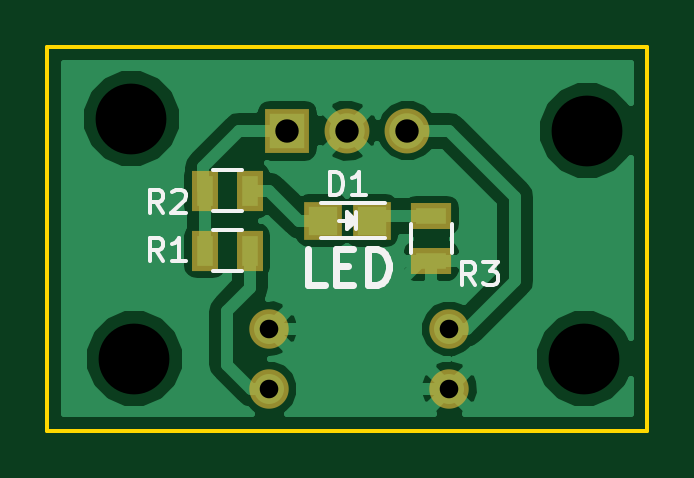
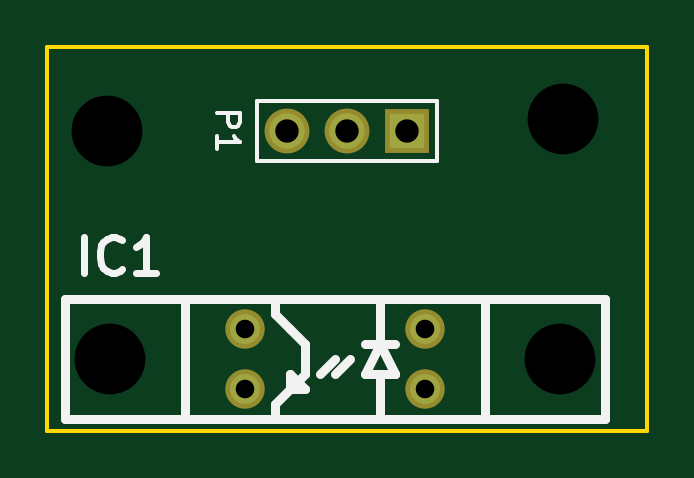
Circuit board: 10 layer files. Board 25.4 x 16.3 mm.
- bottom_copper: OptoStop-B.Cu.gbr (562 bytes)
- bottom_mask: OptoStop-B.Mask.gbr (556 bytes)
- paste: OptoStop-B.Paste.gbr (288 bytes)
- bottom_silk: OptoStop-B.SilkS.gbr (3404 bytes)
- outline: OptoStop-Edge.Cuts.gbr (521 bytes)
- top_copper: OptoStop-F.Cu.gbr (21701 bytes)
- top_mask: OptoStop-F.Mask.gbr (863 bytes)
- paste: OptoStop-F.Paste.gbr (595 bytes)
- top_silk: OptoStop-F.SilkS.gbr (4055 bytes)
- drill: OptoStop.drl (219 bytes)

=== bottom_copper: OptoStop-B.Cu.gbr ===
G04 #@! TF.FileFunction,Copper,L2,Bot,Signal*
%FSLAX46Y46*%
G04 Gerber Fmt 4.6, Leading zero omitted, Abs format (unit mm)*
G04 Created by KiCad (PCBNEW 4.0.1-stable) date Tuesday, March 29, 2016 'AMt' 01:18:38 AM*
%MOMM*%
G01*
G04 APERTURE LIST*
%ADD10C,0.100000*%
%ADD11C,1.270000*%
%ADD12R,1.500000X1.500000*%
%ADD13C,1.500000*%
G04 APERTURE END LIST*
D10*
D11*
X153670000Y-115062000D03*
X153670000Y-112522000D03*
X146050000Y-112522000D03*
X146050000Y-115062000D03*
D12*
X146812000Y-104140000D03*
D13*
X149352000Y-104140000D03*
X151892000Y-104140000D03*
M02*

=== bottom_mask: OptoStop-B.Mask.gbr ===
G04 #@! TF.FileFunction,Soldermask,Bot*
%FSLAX46Y46*%
G04 Gerber Fmt 4.6, Leading zero omitted, Abs format (unit mm)*
G04 Created by KiCad (PCBNEW 4.0.1-stable) date Tuesday, March 29, 2016 'AMt' 01:18:38 AM*
%MOMM*%
G01*
G04 APERTURE LIST*
%ADD10C,0.100000*%
%ADD11C,1.670000*%
%ADD12R,1.900000X1.900000*%
%ADD13C,1.900000*%
G04 APERTURE END LIST*
D10*
D11*
X153670000Y-115062000D03*
X153670000Y-112522000D03*
X146050000Y-112522000D03*
X146050000Y-115062000D03*
D12*
X146812000Y-104140000D03*
D13*
X149352000Y-104140000D03*
X151892000Y-104140000D03*
M02*

=== paste: OptoStop-B.Paste.gbr ===
G04 #@! TF.FileFunction,Paste,Bot*
%FSLAX46Y46*%
G04 Gerber Fmt 4.6, Leading zero omitted, Abs format (unit mm)*
G04 Created by KiCad (PCBNEW 4.0.1-stable) date Tuesday, March 29, 2016 'AMt' 01:18:38 AM*
%MOMM*%
G01*
G04 APERTURE LIST*
%ADD10C,0.100000*%
G04 APERTURE END LIST*
D10*
M02*

=== bottom_silk: OptoStop-B.SilkS.gbr ===
G04 #@! TF.FileFunction,Legend,Bot*
%FSLAX46Y46*%
G04 Gerber Fmt 4.6, Leading zero omitted, Abs format (unit mm)*
G04 Created by KiCad (PCBNEW 4.0.1-stable) date Tuesday, March 29, 2016 'AMt' 01:18:38 AM*
%MOMM*%
G01*
G04 APERTURE LIST*
%ADD10C,0.100000*%
%ADD11C,0.381000*%
%ADD12C,0.150000*%
%ADD13C,0.304800*%
G04 APERTURE END LIST*
D10*
D11*
X152400000Y-115697000D02*
X152400000Y-116332000D01*
X151765000Y-115062000D02*
X151130000Y-115062000D01*
X151130000Y-115062000D02*
X151765000Y-114427000D01*
X151765000Y-114427000D02*
X151765000Y-115062000D01*
X149860000Y-113792000D02*
X150495000Y-114427000D01*
X149225000Y-113792000D02*
X149860000Y-114427000D01*
X147320000Y-113157000D02*
X148590000Y-113157000D01*
X147955000Y-116332000D02*
X147955000Y-115062000D01*
X147955000Y-115062000D02*
X147955000Y-114427000D01*
X147955000Y-114427000D02*
X147320000Y-114427000D01*
X147320000Y-114427000D02*
X148590000Y-114427000D01*
X148590000Y-114427000D02*
X147955000Y-113157000D01*
X147955000Y-113157000D02*
X147320000Y-114427000D01*
X147320000Y-114427000D02*
X147955000Y-113157000D01*
X147955000Y-113157000D02*
X147955000Y-111252000D01*
X152400000Y-111252000D02*
X152400000Y-111887000D01*
X152400000Y-111887000D02*
X151765000Y-112522000D01*
X151765000Y-112522000D02*
X151130000Y-113157000D01*
X151130000Y-113157000D02*
X151130000Y-114427000D01*
X151130000Y-114427000D02*
X152400000Y-115697000D01*
X156210000Y-116332000D02*
X161290000Y-116332000D01*
X161290000Y-116332000D02*
X161290000Y-111252000D01*
X161290000Y-111252000D02*
X156210000Y-111252000D01*
X138430000Y-116332000D02*
X143510000Y-116332000D01*
X138430000Y-116332000D02*
X138430000Y-111252000D01*
X138430000Y-111252000D02*
X143510000Y-111252000D01*
X141605000Y-113792000D02*
G75*
G03X141605000Y-113792000I-1270000J0D01*
G01*
X160655000Y-113792000D02*
G75*
G03X160655000Y-113792000I-1270000J0D01*
G01*
X143510000Y-116332000D02*
X156210000Y-116332000D01*
X156210000Y-116332000D02*
X156210000Y-111252000D01*
X156210000Y-111252000D02*
X143510000Y-111252000D01*
X143510000Y-111252000D02*
X143510000Y-116332000D01*
D12*
X153162000Y-105410000D02*
X145542000Y-105410000D01*
X145542000Y-105410000D02*
X145542000Y-102870000D01*
X145542000Y-102870000D02*
X153162000Y-102870000D01*
X153162000Y-102870000D02*
X153162000Y-105410000D01*
D13*
X160491714Y-110163429D02*
X160491714Y-108639429D01*
X158895143Y-110018286D02*
X158967714Y-110090857D01*
X159185428Y-110163429D01*
X159330571Y-110163429D01*
X159548286Y-110090857D01*
X159693428Y-109945714D01*
X159766000Y-109800571D01*
X159838571Y-109510286D01*
X159838571Y-109292571D01*
X159766000Y-109002286D01*
X159693428Y-108857143D01*
X159548286Y-108712000D01*
X159330571Y-108639429D01*
X159185428Y-108639429D01*
X158967714Y-108712000D01*
X158895143Y-108784571D01*
X157443714Y-110163429D02*
X158314571Y-110163429D01*
X157879143Y-110163429D02*
X157879143Y-108639429D01*
X158024286Y-108857143D01*
X158169428Y-109002286D01*
X158314571Y-109074857D01*
D12*
X154884381Y-103401905D02*
X153884381Y-103401905D01*
X153884381Y-103782858D01*
X153932000Y-103878096D01*
X153979619Y-103925715D01*
X154074857Y-103973334D01*
X154217714Y-103973334D01*
X154312952Y-103925715D01*
X154360571Y-103878096D01*
X154408190Y-103782858D01*
X154408190Y-103401905D01*
X154884381Y-104925715D02*
X154884381Y-104354286D01*
X154884381Y-104640000D02*
X153884381Y-104640000D01*
X154027238Y-104544762D01*
X154122476Y-104449524D01*
X154170095Y-104354286D01*
M02*

=== outline: OptoStop-Edge.Cuts.gbr ===
G04 #@! TF.FileFunction,Profile,NP*
%FSLAX46Y46*%
G04 Gerber Fmt 4.6, Leading zero omitted, Abs format (unit mm)*
G04 Created by KiCad (PCBNEW 4.0.1-stable) date Tuesday, March 29, 2016 'AMt' 01:18:38 AM*
%MOMM*%
G01*
G04 APERTURE LIST*
%ADD10C,0.100000*%
%ADD11C,0.150000*%
G04 APERTURE END LIST*
D10*
D11*
X136652000Y-116840000D02*
X136652000Y-100584000D01*
X162052000Y-116840000D02*
X136652000Y-116840000D01*
X162052000Y-100584000D02*
X162052000Y-116840000D01*
X136652000Y-100584000D02*
X162052000Y-100584000D01*
M02*

=== top_copper: OptoStop-F.Cu.gbr (21701 bytes, source omitted) ===
=== top_mask: OptoStop-F.Mask.gbr ===
G04 #@! TF.FileFunction,Soldermask,Top*
%FSLAX46Y46*%
G04 Gerber Fmt 4.6, Leading zero omitted, Abs format (unit mm)*
G04 Created by KiCad (PCBNEW 4.0.1-stable) date Tuesday, March 29, 2016 'AMt' 01:18:38 AM*
%MOMM*%
G01*
G04 APERTURE LIST*
%ADD10C,0.100000*%
%ADD11R,1.598880X1.598880*%
%ADD12C,1.670000*%
%ADD13R,1.900000X1.900000*%
%ADD14C,1.900000*%
%ADD15R,1.100000X1.700000*%
%ADD16R,1.700000X1.100000*%
G04 APERTURE END LIST*
D10*
D11*
X148302980Y-107950000D03*
X150401020Y-107950000D03*
D12*
X153670000Y-115062000D03*
X153670000Y-112522000D03*
X146050000Y-112522000D03*
X146050000Y-115062000D03*
D13*
X146812000Y-104140000D03*
D14*
X149352000Y-104140000D03*
X151892000Y-104140000D03*
D15*
X143322000Y-109220000D03*
X145222000Y-109220000D03*
X143322000Y-106680000D03*
X145222000Y-106680000D03*
D16*
X152908000Y-109662000D03*
X152908000Y-107762000D03*
M02*

=== paste: OptoStop-F.Paste.gbr ===
G04 #@! TF.FileFunction,Paste,Top*
%FSLAX46Y46*%
G04 Gerber Fmt 4.6, Leading zero omitted, Abs format (unit mm)*
G04 Created by KiCad (PCBNEW 4.0.1-stable) date Tuesday, March 29, 2016 'AMt' 01:18:38 AM*
%MOMM*%
G01*
G04 APERTURE LIST*
%ADD10C,0.100000*%
%ADD11R,1.198880X1.198880*%
%ADD12R,0.700000X1.300000*%
%ADD13R,1.300000X0.700000*%
G04 APERTURE END LIST*
D10*
D11*
X148302980Y-107950000D03*
X150401020Y-107950000D03*
D12*
X143322000Y-109220000D03*
X145222000Y-109220000D03*
X143322000Y-106680000D03*
X145222000Y-106680000D03*
D13*
X152908000Y-109662000D03*
X152908000Y-107762000D03*
M02*

=== top_silk: OptoStop-F.SilkS.gbr ===
G04 #@! TF.FileFunction,Legend,Top*
%FSLAX46Y46*%
G04 Gerber Fmt 4.6, Leading zero omitted, Abs format (unit mm)*
G04 Created by KiCad (PCBNEW 4.0.1-stable) date Tuesday, March 29, 2016 'AMt' 01:18:38 AM*
%MOMM*%
G01*
G04 APERTURE LIST*
%ADD10C,0.100000*%
%ADD11C,0.300000*%
%ADD12C,0.150000*%
G04 APERTURE END LIST*
D10*
D11*
X148387715Y-110660571D02*
X147673429Y-110660571D01*
X147673429Y-109160571D01*
X148887715Y-109874857D02*
X149387715Y-109874857D01*
X149602001Y-110660571D02*
X148887715Y-110660571D01*
X148887715Y-109160571D01*
X149602001Y-109160571D01*
X150244858Y-110660571D02*
X150244858Y-109160571D01*
X150602001Y-109160571D01*
X150816286Y-109232000D01*
X150959144Y-109374857D01*
X151030572Y-109517714D01*
X151102001Y-109803429D01*
X151102001Y-110017714D01*
X151030572Y-110303429D01*
X150959144Y-110446286D01*
X150816286Y-110589143D01*
X150602001Y-110660571D01*
X150244858Y-110660571D01*
D12*
X150952000Y-107200000D02*
X148252000Y-107200000D01*
X150952000Y-108700000D02*
X148252000Y-108700000D01*
X149452000Y-107800000D02*
X149452000Y-108050000D01*
X149452000Y-108050000D02*
X149602000Y-107900000D01*
X149702000Y-108300000D02*
X149702000Y-107600000D01*
X149352000Y-107950000D02*
X149002000Y-107950000D01*
X149702000Y-107950000D02*
X149352000Y-108300000D01*
X149352000Y-108300000D02*
X149352000Y-107600000D01*
X149352000Y-107600000D02*
X149702000Y-107950000D01*
X144872000Y-110095000D02*
X143672000Y-110095000D01*
X143672000Y-108345000D02*
X144872000Y-108345000D01*
X144872000Y-107555000D02*
X143672000Y-107555000D01*
X143672000Y-105805000D02*
X144872000Y-105805000D01*
X153783000Y-108112000D02*
X153783000Y-109312000D01*
X152033000Y-109312000D02*
X152033000Y-108112000D01*
X148613905Y-106878381D02*
X148613905Y-105878381D01*
X148852000Y-105878381D01*
X148994858Y-105926000D01*
X149090096Y-106021238D01*
X149137715Y-106116476D01*
X149185334Y-106306952D01*
X149185334Y-106449810D01*
X149137715Y-106640286D01*
X149090096Y-106735524D01*
X148994858Y-106830762D01*
X148852000Y-106878381D01*
X148613905Y-106878381D01*
X150137715Y-106878381D02*
X149566286Y-106878381D01*
X149852000Y-106878381D02*
X149852000Y-105878381D01*
X149756762Y-106021238D01*
X149661524Y-106116476D01*
X149566286Y-106164095D01*
X141565334Y-109672381D02*
X141232000Y-109196190D01*
X140993905Y-109672381D02*
X140993905Y-108672381D01*
X141374858Y-108672381D01*
X141470096Y-108720000D01*
X141517715Y-108767619D01*
X141565334Y-108862857D01*
X141565334Y-109005714D01*
X141517715Y-109100952D01*
X141470096Y-109148571D01*
X141374858Y-109196190D01*
X140993905Y-109196190D01*
X142517715Y-109672381D02*
X141946286Y-109672381D01*
X142232000Y-109672381D02*
X142232000Y-108672381D01*
X142136762Y-108815238D01*
X142041524Y-108910476D01*
X141946286Y-108958095D01*
X141565334Y-107640381D02*
X141232000Y-107164190D01*
X140993905Y-107640381D02*
X140993905Y-106640381D01*
X141374858Y-106640381D01*
X141470096Y-106688000D01*
X141517715Y-106735619D01*
X141565334Y-106830857D01*
X141565334Y-106973714D01*
X141517715Y-107068952D01*
X141470096Y-107116571D01*
X141374858Y-107164190D01*
X140993905Y-107164190D01*
X141946286Y-106735619D02*
X141993905Y-106688000D01*
X142089143Y-106640381D01*
X142327239Y-106640381D01*
X142422477Y-106688000D01*
X142470096Y-106735619D01*
X142517715Y-106830857D01*
X142517715Y-106926095D01*
X142470096Y-107068952D01*
X141898667Y-107640381D01*
X142517715Y-107640381D01*
X154773334Y-110688381D02*
X154440000Y-110212190D01*
X154201905Y-110688381D02*
X154201905Y-109688381D01*
X154582858Y-109688381D01*
X154678096Y-109736000D01*
X154725715Y-109783619D01*
X154773334Y-109878857D01*
X154773334Y-110021714D01*
X154725715Y-110116952D01*
X154678096Y-110164571D01*
X154582858Y-110212190D01*
X154201905Y-110212190D01*
X155106667Y-109688381D02*
X155725715Y-109688381D01*
X155392381Y-110069333D01*
X155535239Y-110069333D01*
X155630477Y-110116952D01*
X155678096Y-110164571D01*
X155725715Y-110259810D01*
X155725715Y-110497905D01*
X155678096Y-110593143D01*
X155630477Y-110640762D01*
X155535239Y-110688381D01*
X155249524Y-110688381D01*
X155154286Y-110640762D01*
X155106667Y-110593143D01*
M02*

=== drill: OptoStop.drl ===
M48
INCH,TZ
T1C0.031
T2C0.039
T3C0.118
%
G90
G05
T1
X57500Y-44300
X57500Y-45300
X60500Y-44300
X60500Y-45300
T2
X57800Y-41000
X58800Y-41000
X59800Y-41000
T3
X55200Y-40800
X55250Y-44800
X62750Y-44800
X62800Y-41000
T0
M30

